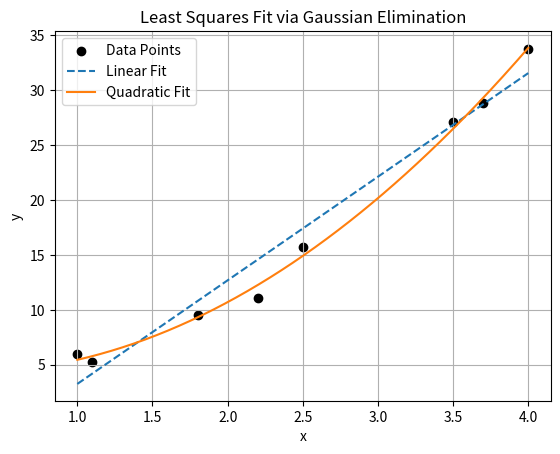

The matplotlib source for this figure:
import numpy as np
import matplotlib.pyplot as plt

# 가우스 소거 + 백워드 서브스티튜션
def gaussian_elimination(A, b):
    A = A.astype(float)
    b = b.astype(float)
    n = len(b)
    # Forward Elimination
    for i in range(n):
        for j in range(i+1, n):
            factor = A[j, i] / A[i, i]
            A[j, i:] -= factor * A[i, i:]
            b[j] -= factor * b[i]
    # Backward Substitution
    x = np.zeros(n)
    for i in range(n-1, -1, -1):
        x[i] = (b[i] - A[i, i+1:] @ x[i+1:]) / A[i, i]
    return x

# 데이터
x = np.array([1.0, 2.5, 3.5, 4.0, 1.1, 1.8, 2.2, 3.7])
y = np.array([6.008, 15.722, 27.130, 33.772, 5.257, 9.549, 11.098, 28.828])

# 1차 회귀: A = [1, x]
A1 = np.vstack((np.ones_like(x), x)).T
ATA1 = A1.T @ A1
ATy1 = A1.T @ y
x1 = gaussian_elimination(ATA1.copy(), ATy1.copy())
y_pred1 = A1 @ x1
rss1 = np.sum((y - y_pred1)**2)

# 2차 회귀: A = [1, x, x^2]
A2 = np.vstack((np.ones_like(x), x, x**2)).T
ATA2 = A2.T @ A2
ATy2 = A2.T @ y
x2 = gaussian_elimination(ATA2.copy(), ATy2.copy())
y_pred2 = A2 @ x2
rss2 = np.sum((y - y_pred2)**2)

# 결과 출력
print("1차 회귀식: y = {:.4f} + {:.4f}x".format(x1[0], x1[1]))
print("RSS = {:.4f}".format(rss1))

print("2차 회귀식: y = {:.4f} + {:.4f}x + {:.4f}x^2".format(x2[0], x2[1], x2[2]))
print("RSS = {:.4f}".format(rss2))

# 시각화
x_range = np.linspace(min(x), max(x), 200)
y_fit1 = x1[0] + x1[1] * x_range
y_fit2 = x2[0] + x2[1] * x_range + x2[2] * x_range**2

plt.scatter(x, y, label='Data Points', color='black')
plt.plot(x_range, y_fit1, label='Linear Fit', linestyle='--')
plt.plot(x_range, y_fit2, label='Quadratic Fit', linestyle='-')
plt.legend()
plt.title('Least Squares Fit via Gaussian Elimination')
plt.xlabel('x')
plt.ylabel('y')
plt.grid(True)
plt.show()
